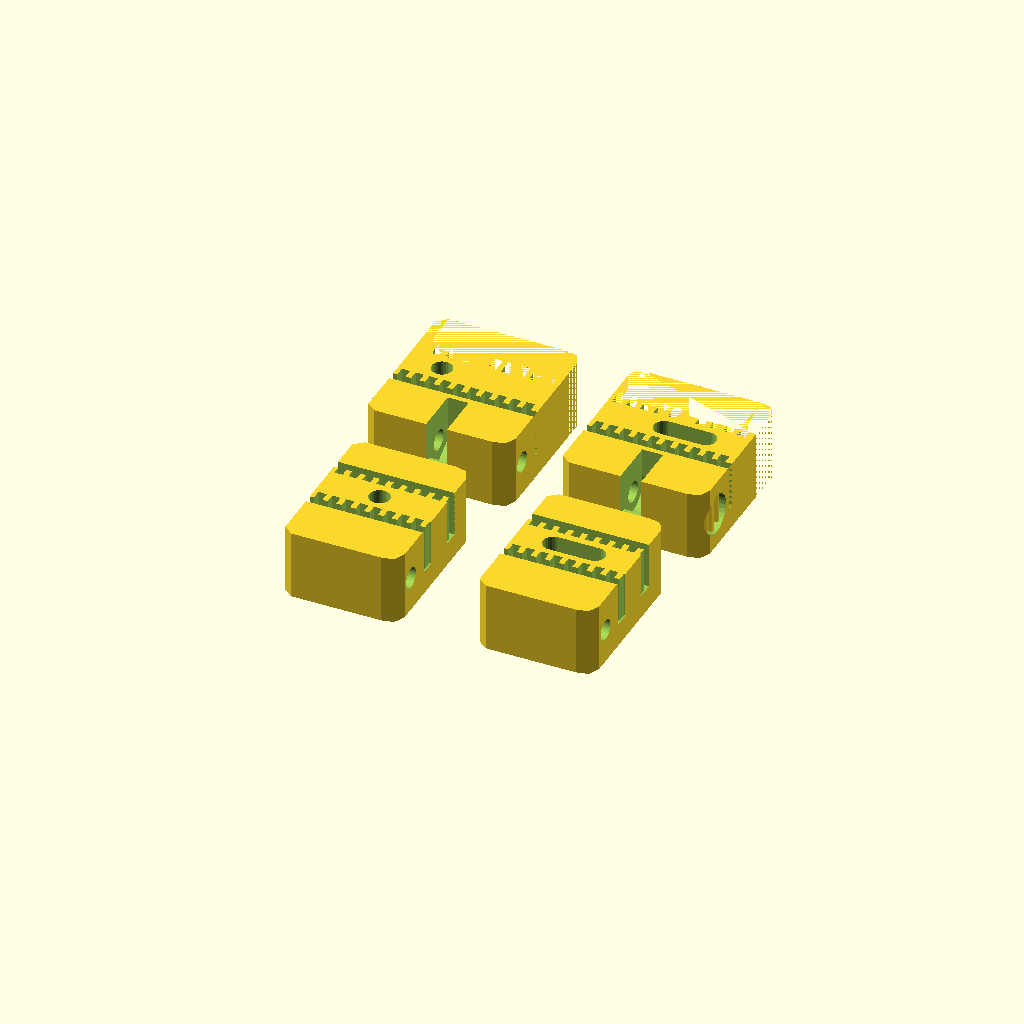
Cell 1 — every parameter at its default value.
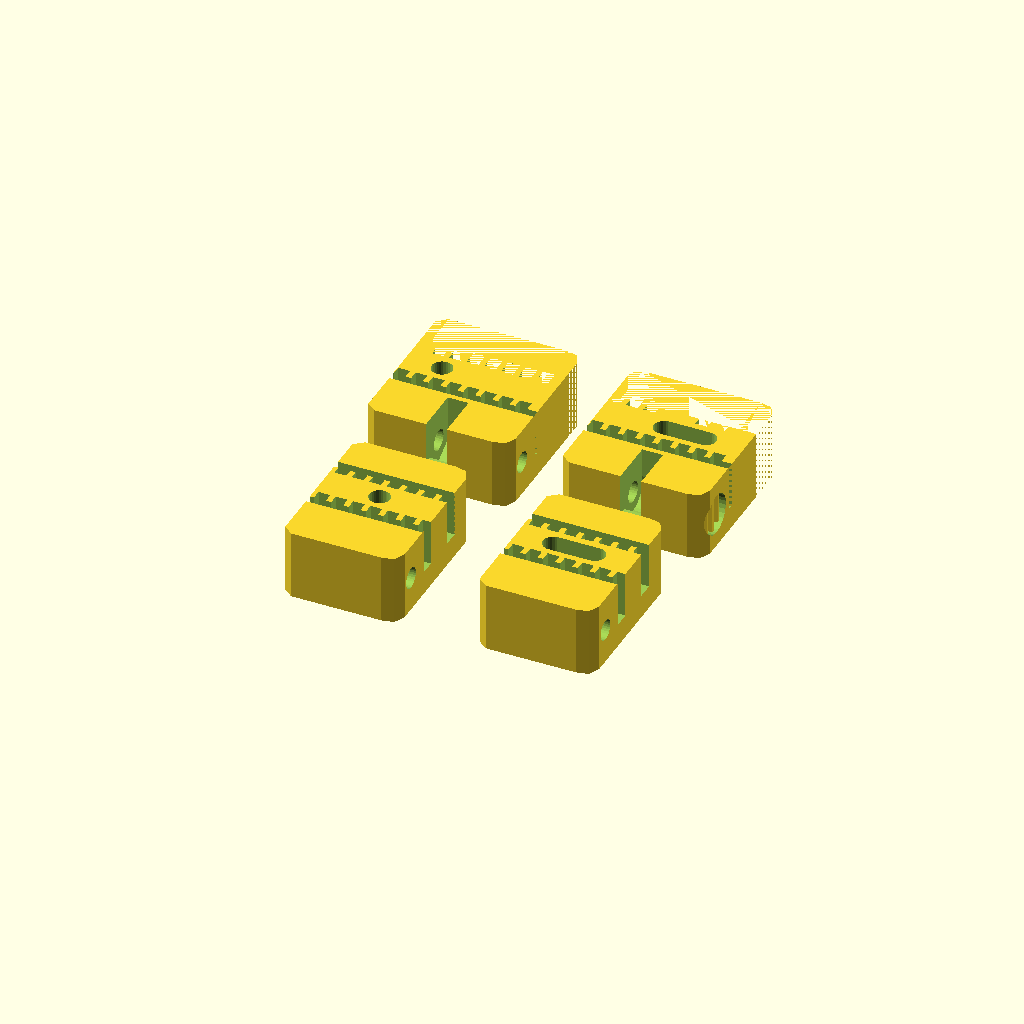
Cell 2 — belt_tooth_distance set to 2.5, the other parameters unchanged.
One fixed orthographic camera (rotation 55°, 0°, 25°; colour scheme Cornfield) for every cell.
The OpenSCAD source (inputs/thingiverse/files/thing-195794/Graber-i3-xy-axes-belt-holder-parametric/graber-i3-xy-beltholder-v2.scad):
// Graber i3 xy belt holder v2.00 by ValterFC
// January / 2014

// ******************************************************
// Select your belt type *NOT TESTED*
// ******************************************************
//T2.5
//belt_tooth_distance = 2.5;
//belt_tooth_ratio = 0.8;

//T5 (strongly discouraged)
//belt_tooth_distance = 5;
//belt_tooth_ratio = 1.05;

//HTD3
//belt_tooth_distance = 3;
//belt_tooth_ratio = 1.05;

//MXL
//belt_tooth_distance = 2.032;
//belt_tooth_ratio = 0.94;

//GT2
belt_tooth_distance = 2; // [2.5:T2.5, 5:T5, 3:HTD3, 2.032:MXL, 2:GT2]
belt_tooth_ratio = 0.8; // [0.8:T2.5, 1.05:T5, 1.05:HTD3, 0.94:MXL, 0.8:GT2]

//support generation
generate_support = 1; // [0:no, 1:yes]

//side nut orientation
side_nut_orientation = 0; // [0:normal, 1:another way]

//call main function
main();


module main()
{
	//make_object 0:fixed object, 1:tensiometer object
	
	//Y holder
	translate([-14,-25,width+1]) y_holder(0);
	translate([+14,-25,width+1]) y_holder(1);

	//X holder
	translate([-14,5,width+1]) x_holder(0);
	translate([+14,5,width+1]) x_holder(1);
}



/*Non customizer variables*/
length = 17+0;
width = 10+0;
thickness = 21+0;
extra = 0.2+0;
belt_width = 6+0.6;
belt_thickness = 1.2+0; // Excluding teeth height (0.9)
belt_pitch = belt_tooth_distance+0;
teeth_height = 1.1+0;
teeth_width = belt_tooth_ratio+0;
screw_hole_diameter = 3+0;
nut_diameter = 5+0.8;
nut_thickness = 2.5+0;

//for x holder
length_plus = 0+4;
length_xholder = length+length_plus; 
bolt_head_diam = 0+nut_diameter; //adjuste bolt head diameter
//trim block variables
trim_width = nut_thickness+0.5;
trim_pos = (length/2)-(trim_width/2);


//####################################################
// X
//####################################################
module sidenutX_support(make_object) {
	sup_size = 0.44;

	//support of side nut X
	if ((make_object == 1) && (generate_support == 1)) {
		translate([2,-9.5,2])
			cube([8,sup_size,7]);

		translate([2,-7.8,2])
			cube([8,sup_size,7]);

		translate([2,-6,2])
			cube([8,sup_size,7]);
	}
}

module sidenutX(make_object) {
	if (make_object == 0)
	{
		translate([0,0,trim_pos])
			cylinder( h=nut_thickness+trim_width,r=nut_diameter/2+extra*2,$fn=6 );
	} else {
		translate([0,0,trim_pos])
			cylinder( h=length_xholder-trim_pos, r=bolt_head_diam/2, $fn=30);
	} 

	//the screw cylinder
	translate([0,0,-(length_plus/2)])
		cylinder( h=thickness+1, r=screw_hole_diameter/2, $fn=30);

	//trim block
	translate([-6,-4,trim_pos])
		cube([7,nut_diameter+1,trim_width]);
}

module x_holder(make_object) {
	union() {

	difference()
	{
		roundedRect([length+length_plus,thickness,width], 2);

		//+++++++++++++++++++++++++++++++++++++++
		// belt top
		translate([(-length-length_plus)/2,((thickness+belt_thickness+teeth_height)/4)-teeth_height,width-belt_width-4])
			cube([length+length_plus,belt_thickness+6,belt_width+4]);

		// tooth top
		for( x = [0:belt_pitch:length+1] )
		{
			translate([x-length/2,((thickness+belt_thickness+teeth_height)/4),width-belt_width-4])
			rotate(a=180,v=[0,0,1])
				cube(size=[belt_pitch-teeth_width,teeth_height+belt_thickness,belt_width+4], center=false);
		}
		//+++++++++++++++++++++++++++++++++++++++


		//+++++++++++++++++++++++++++++++++++++++
		// belt button
		translate([(-length-length_plus)/2,((thickness+belt_thickness+teeth_height)/4)-(teeth_height+8.7),width-belt_width])
			cube([length+length_plus,belt_thickness,belt_width+1]);

		// tooth button
		for( x = [0:belt_pitch:length+1] )
		{
			translate([x-length/2,((thickness+belt_thickness+teeth_height)/4)-7.2,width-belt_width])
			rotate(a=180,v=[0,0,1])
				cube(size=[belt_pitch-teeth_width,teeth_height+belt_thickness,belt_width+1], center=false);
		}
		//+++++++++++++++++++++++++++++++++++++++



		// top bolt hole
		if (make_object == 1)
		{
			translate([-1.0,1,width+1]) rotate([180,0,0])
				cylinder( h=width+2,r=screw_hole_diameter/2,$fn=30);

			translate([2,1,0]) rotate([180,0,0])
				cube(size=[width-4,screw_hole_diameter,30], center=true);

			translate([+5.0,1,width+1]) rotate([180,0,0])
				cylinder( h=width+2,r=screw_hole_diameter/2,$fn=30);


			//plus hole (positive ou negative position)
			translate([+3+(length_plus/2),1,width+1]) rotate([180,0,0])
				cylinder( h=width+2, r=screw_hole_diameter/2, $fn=30);
		} else {
			//plus hole (positive ou negative position)
			translate([-3-(length_plus/2),1,width+1]) rotate([180,0,0])
				cylinder( h=width+2, r=screw_hole_diameter/2, $fn=30);
		}



		// side nut
		if (side_nut_orientation == 0)
		{
			translate([-length/2,-nut_diameter*1.3,width/2]) rotate([0,-270,0]) //original way
				sidenutX(make_object);
		} else {
			translate([-length/2,-nut_diameter*1.42,width/2]) rotate([0,-270,0]) rotate([0,0,90]) //another way
				sidenutX(make_object);
		}
	}

	sidenutX_support(make_object);
	}
}


//####################################################
// Y
//####################################################
module sidenutY(make_object) {
	//nut fitting
	if (make_object == 0) cylinder( h=nut_thickness+0.8,r=nut_diameter/2+extra*2,$fn=6 );
	//the screw cylinder
	cylinder( h=thickness+1, r=screw_hole_diameter/2, $fn=30);
}

module y_holder(make_object) {
	length = 17+0;
	width = 10+0;
	thickness = 21+0;
	extra = 0.2+0;
	belt_width = 6+0.6;
	belt_thickness = 1.2+0; // Excluding teeth height (0.9)
	belt_pitch = belt_tooth_distance+0;
	teeth_height = 1.1+0;
	teeth_width = belt_tooth_ratio+0;
	screw_hole_diameter = 3+0;
	nut_diameter = 5+0.8;
	nut_thickness = 2.5+0;

	difference()
	{
		roundedRect([length,thickness,width], 2);

		//+++++++++++++++++++++++++++++++++++++++
		// belt top
		translate([-length/2,((thickness+belt_thickness+teeth_height)/4)-teeth_height,width-belt_width])
			cube([length,belt_thickness,belt_width+1]);

		// tooth top
		for( x = [0:belt_pitch:length+1] )
		{
			translate([x-length/2,((thickness+belt_thickness+teeth_height)/4),width-belt_width])
			rotate(a=180,v=[0,0,1])
				cube(size=[belt_pitch-teeth_width,teeth_height+belt_thickness,belt_width+1], center=false);
		}
		//+++++++++++++++++++++++++++++++++++++++


		//+++++++++++++++++++++++++++++++++++++++
		// belt button
		translate([-length/2,((thickness+belt_thickness+teeth_height)/4)-(teeth_height+8.7),width-belt_width])
			cube([length,belt_thickness,belt_width+1]);

		// tooth button
		for( x = [0:belt_pitch:length+1] )
		{
			translate([x-length/2,((thickness+belt_thickness+teeth_height)/4)-7.2,width-belt_width])
			rotate(a=180,v=[0,0,1])
				cube(size=[belt_pitch-teeth_width,teeth_height+belt_thickness,belt_width+1], center=false);
		}
		//+++++++++++++++++++++++++++++++++++++++

		// top bolt hole
		if (make_object == 1)
		{
			translate([-3.0,1,width+1]) rotate([180,0,0])
				cylinder( h=width+2,r=screw_hole_diameter/2,$fn=30);

			translate([0,1,0]) rotate([180,0,0])
			cube(size=[width-4,screw_hole_diameter,30], center=true);

			translate([+3.0,1,width+1]) rotate([180,0,0])
				cylinder( h=width+2,r=screw_hole_diameter/2,$fn=30);
		}

		translate([0,1,width+1]) rotate([180,0,0])
			cylinder( h=width+2, r=screw_hole_diameter/2, $fn=30);

		// side nut
		if (side_nut_orientation == 0)
		{
			translate([-length/2,-nut_diameter*1.3,width/2]) rotate([0,-270,0]) //original way
				sidenutY(make_object);
		} else {
			translate([-length/2,-nut_diameter*1.42,width/2]) rotate([0,-270,0]) rotate([0,0,90]) //another way
				sidenutY(make_object);
		}
	}
}






// from thingiverse.com/thing:9347
module roundedRect(size, radius)
{
	x = size[0]-radius;
	y = size[1];
	z = size[2];
	linear_extrude(height=z)
	hull()
	{
		// place 4 circles in the corners, with the given radius
  		translate([(-x/2)+(radius/2), (-y/2)+(radius/2), 0])
			circle(r=radius);

		translate([(x/2)-(radius/2), (-y/2)+(radius/2), 0])
			circle(r=radius);

		translate([(-x/2)+(radius/2), (y/2)-(radius/2), 0])
			circle(r=radius);

		translate([(x/2)-(radius/2), (y/2)-(radius/2), 0])
			circle(r=radius);
	}
}
Parameter table extracted from the source (name, type, default, range or options):
belt_tooth_distance: number, default 2, options 2.5, 5, 3, 2.032, 2
belt_tooth_ratio: number, default 0.8, options 0.8, 1.05, 1.05, 0.94, 0.8
generate_support: number, default 1, options 0, 1
side_nut_orientation: number, default 0, options 0, 1
